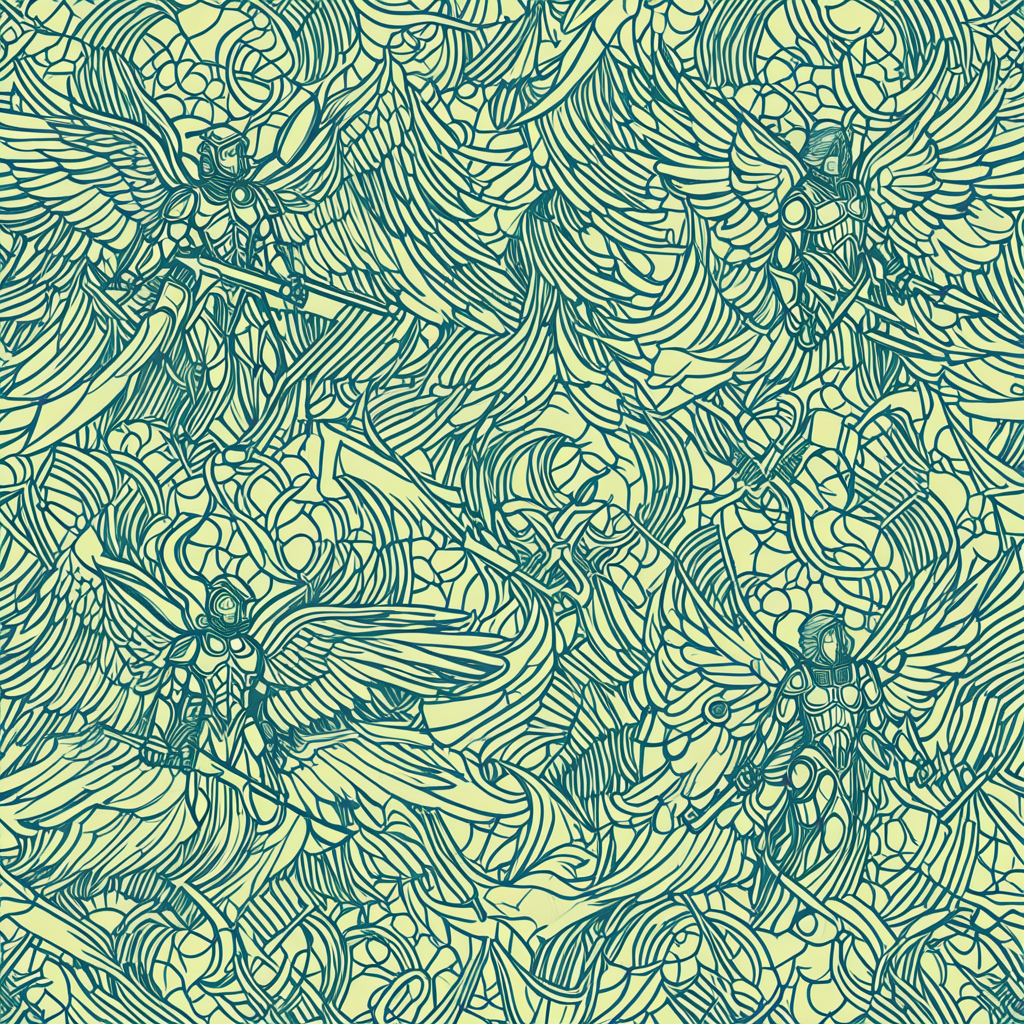
Generation parameters embedded in this image by AUTOMATIC1111 Stable Diffusion web UI or a fork of it (Forge, ...) (PNG 'parameters' text chunk):
<lora:seamless_texture:1> smlstxtr,  The War in Heaven (angels vs. demons), (Futurism:1.1) (Retro 80s:1.3), seamless pattern
Negative prompt: bad hands, bad feet, bad faces, weird arms and legs, tattoo, statue, picture frame
Steps: 30, Sampler: DPM++ 2M, Schedule type: Karras, CFG scale: 7, Seed: 1088351912, Size: 1024x1024, Model hash: 33e58e8668, Model: Juggernaut-XI-byRunDiffusion, Token merging ratio: 0.1, Tiling: True, Lora hashes: "seamless_texture: 14f7c93cfec7", Version: v1.10.1